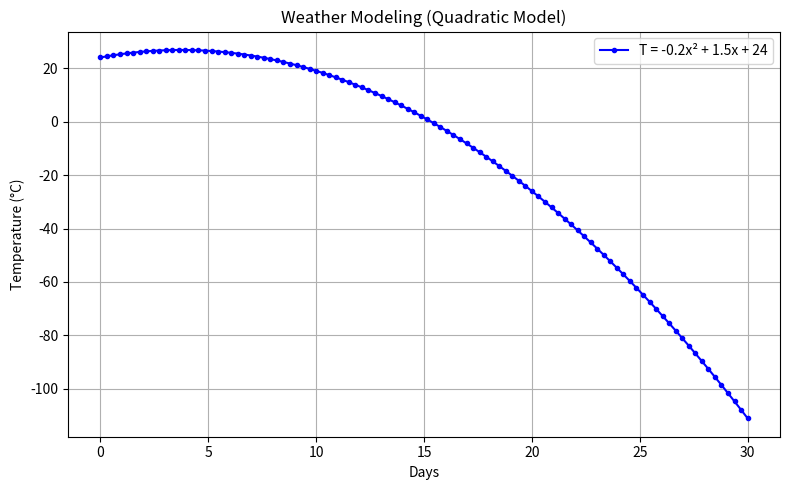
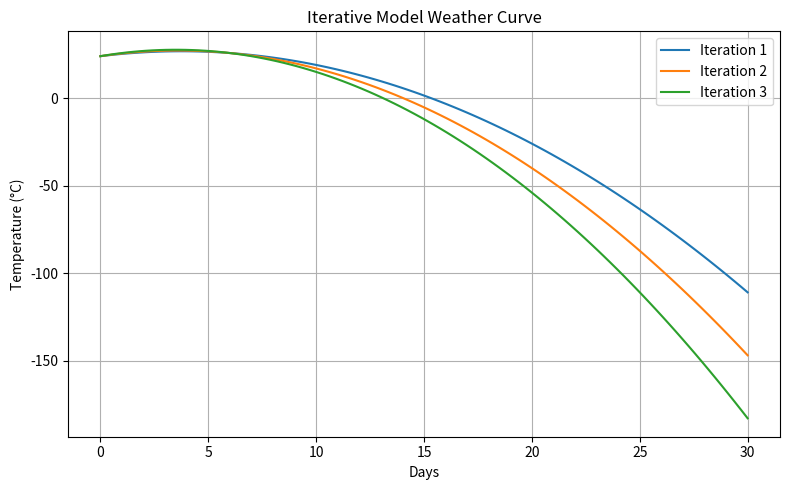
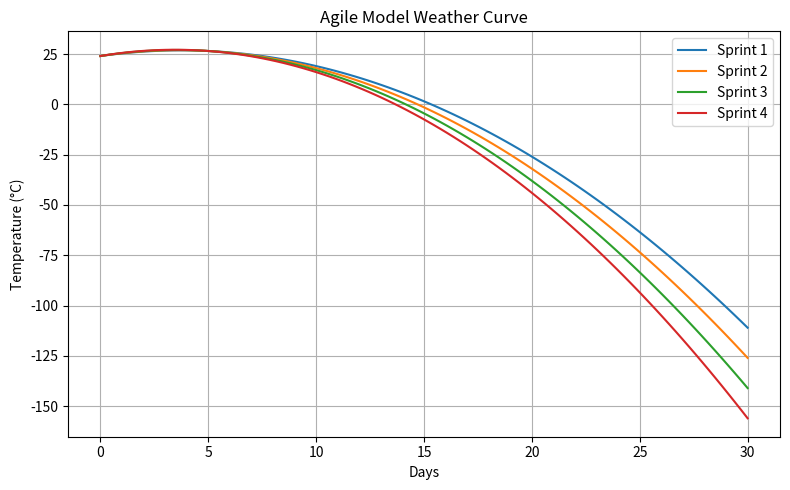

Generate these figures, in order, with matplotlib:
import numpy as np
import matplotlib.pyplot as plt

# Base model coefficients
a_base = -0.2
b_base = 1.5
c_base = 24

def quadratic_model(x, a, b, c):
    return a * x**2 + b * x + c

# Simple version for a single time input
def quadratic_weather_model(time):
    return quadratic_model(time, a_base, b_base, c_base)

# ==== TEXT OUTPUTS ====
print("=== WATERFALL MODE ===")
for hour in range(0, 25, 6):
    temp = quadratic_weather_model(hour)
    print(f"Time: {hour} hrs -> Predicted Temp: {temp:.2f}°C")

print("\n=== ITERATIVE MODE ===")
for iteration in range(1, 4):
    print(f"Iteration {iteration}:")
    for hour in range(0, 25, 12):
        temp = quadratic_weather_model(hour)
        print(f"Time: {hour} hrs -> Temp: {temp:.2f}°C")
    print("---")

print("\n=== AGILE MODE ===")
times_to_check = [0, 6, 12, 18, 24]
for sprint in range(1, 3):
    print(f"Sprint {sprint}:")
    for t in times_to_check:
        temp = quadratic_weather_model(t)
        print(f"Time: {t} hrs -> Temp: {temp:.2f}°C")
    print("---")

# ==== GRAPHICAL PLOTS ====
x = np.linspace(0, 30, 100)

# -- Plot 1: Base Model --
y = quadratic_model(x, a_base, b_base, c_base)
plt.figure(figsize=(8, 5))
plt.plot(x, y, 'b-', marker='o', markersize=3, label=f'T = {a_base}x² + {b_base}x + {c_base}')
plt.title("Weather Modeling (Quadratic Model)")
plt.xlabel("Days")
plt.ylabel("Temperature (°C)")
plt.grid(True)
plt.legend()
plt.tight_layout()
plt.show()

# -- Plot 2: Iterative Model --
iterations = [
    (a_base, b_base, c_base),
    (a_base - 0.05, b_base + 0.3, c_base),
    (a_base - 0.1, b_base + 0.6, c_base)
]

plt.figure(figsize=(8, 5))
for i, (a, b, c) in enumerate(iterations, 1):
    y_iter = quadratic_model(x, a, b, c)
    plt.plot(x, y_iter, label=f"Iteration {i}")
plt.title("Iterative Model Weather Curve")
plt.xlabel("Days")
plt.ylabel("Temperature (°C)")
plt.grid(True)
plt.legend()
plt.tight_layout()
plt.show()

# -- Plot 3: Agile Model --
sprints = [
    (a_base, b_base, c_base),
    (a_base - 0.02, b_base + 0.1, c_base),
    (a_base - 0.04, b_base + 0.2, c_base),
    (a_base - 0.06, b_base + 0.3, c_base)
]

plt.figure(figsize=(8, 5))
for i, (a, b, c) in enumerate(sprints, 1):
    y_sprint = quadratic_model(x, a, b, c)
    plt.plot(x, y_sprint, label=f"Sprint {i}")
plt.title("Agile Model Weather Curve")
plt.xlabel("Days")
plt.ylabel("Temperature (°C)")
plt.grid(True)
plt.legend()
plt.tight_layout()
plt.show()
